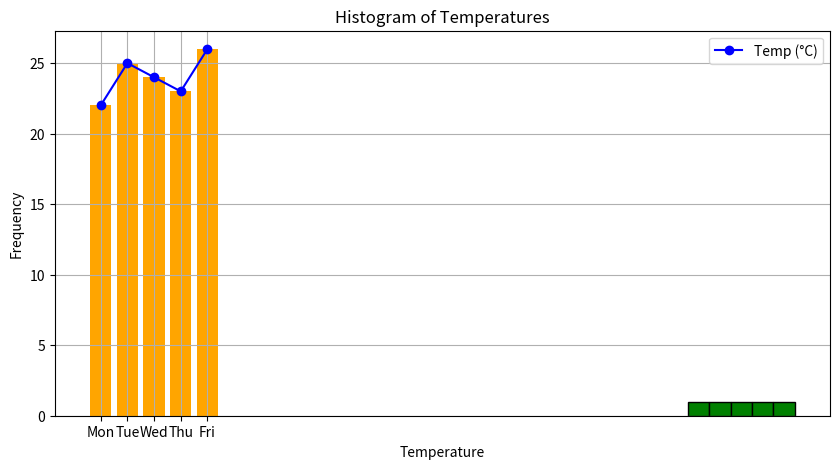

The script that saved this image:
import matplotlib.pyplot as plt

# Sample data
days = ["Mon", "Tue", "Wed", "Thu", "Fri"]
temperature = [22, 25, 24, 23, 26]

# Line plot
plt.figure(figsize=(10, 5))
plt.plot(days, temperature, marker='o', color='blue', label="Temp (°C)")
plt.title("Temperature Over the Week")
plt.xlabel("Day")
plt.ylabel("Temperature (°C)")
plt.grid(True)
plt.legend()
plt.show()

# Bar Chart
plt.bar(days, temperature, color='orange')
plt.title("Bar Chart - Temperature")
plt.xlabel("Days")
plt.ylabel("Temperature (°C)")
plt.show()

# Histogram
plt.hist(temperature, bins=5, color='green', edgecolor='black')
plt.title("Histogram of Temperatures")
plt.xlabel("Temperature")
plt.ylabel("Frequency")
plt.show()